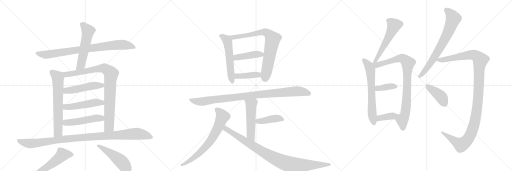
t = 0.00 s
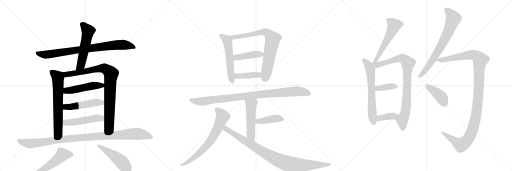
t = 4.20 s
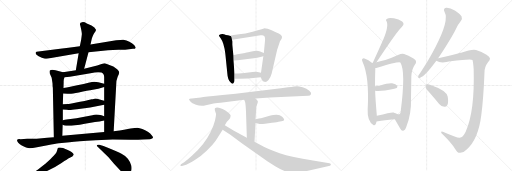
t = 8.40 s
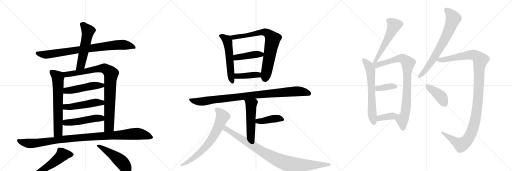
t = 12.60 s
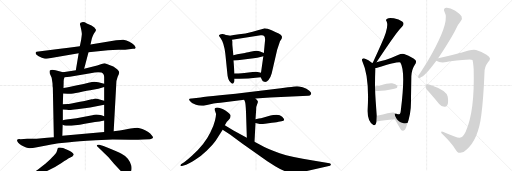
t = 16.80 s
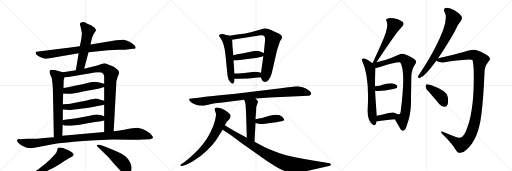
t = 21.00 s

The animated SVG that drew these frames (rendered in a browser with its animation timeline set to each time). Animation: 27 CSS @keyframes rules; one cycle of 21.00 s.

<svg version="1.1" viewBox="0 0 3072 1024" xmlns="http://www.w3.org/2000/svg">
  <g stroke="lightgray" stroke-dasharray="1,1" stroke-width="1" transform="scale(4, 4)">
    <line x1="0" y1="0" x2="256" y2="256"></line>
    <line x1="256" y1="0" x2="0" y2="256"></line>
    <line x1="128" y1="0" x2="128" y2="256"></line>
    <line x1="0" y1="128" x2="256" y2="128"></line>
    <line x1="256" y1="0" x2="512" y2="256"></line>
    <line x1="512" y1="0" x2="256" y2="256"></line>
    <line x1="384" y1="0" x2="384" y2="256"></line>
    <line x1="256" y1="128" x2="512" y2="128"></line>
    <line x1="512" y1="0" x2="768" y2="256"></line>
    <line x1="768" y1="0" x2="512" y2="256"></line>
    <line x1="640" y1="0" x2="640" y2="256"></line>
    <line x1="512" y1="128" x2="768" y2="128"></line>
  </g>
<g transform="scale(1, -1) translate(0, -850)">
   <style type="text/css">
    @keyframes keyframes0 {
      from {
       stroke: black;
       stroke-dashoffset: 849;
       stroke-width: 128;
       }
       73% {
       animation-timing-function: step-end;
       stroke: black;
       stroke-dashoffset: 0;
       stroke-width: 128;
       }
       to {
       stroke: black;
       stroke-width: 1024;
       }
       }
       #make-me-a-hanzi-animation-0 {
         animation: keyframes0 0.940918s both;
         animation-delay: 0.000000s;
         animation-timing-function: linear;
       }
    @keyframes keyframes1 {
      from {
       stroke: black;
       stroke-dashoffset: 554;
       stroke-width: 128;
       }
       64% {
       animation-timing-function: step-end;
       stroke: black;
       stroke-dashoffset: 0;
       stroke-width: 128;
       }
       to {
       stroke: black;
       stroke-width: 1024;
       }
       }
       #make-me-a-hanzi-animation-1 {
         animation: keyframes1 0.700846s both;
         animation-delay: 0.940918s;
         animation-timing-function: linear;
       }
    @keyframes keyframes2 {
      from {
       stroke: black;
       stroke-dashoffset: 667;
       stroke-width: 128;
       }
       68% {
       animation-timing-function: step-end;
       stroke: black;
       stroke-dashoffset: 0;
       stroke-width: 128;
       }
       to {
       stroke: black;
       stroke-width: 1024;
       }
       }
       #make-me-a-hanzi-animation-2 {
         animation: keyframes2 0.792806s both;
         animation-delay: 1.641764s;
         animation-timing-function: linear;
       }
    @keyframes keyframes3 {
      from {
       stroke: black;
       stroke-dashoffset: 901;
       stroke-width: 128;
       }
       75% {
       animation-timing-function: step-end;
       stroke: black;
       stroke-dashoffset: 0;
       stroke-width: 128;
       }
       to {
       stroke: black;
       stroke-width: 1024;
       }
       }
       #make-me-a-hanzi-animation-3 {
         animation: keyframes3 0.983236s both;
         animation-delay: 2.434570s;
         animation-timing-function: linear;
       }
    @keyframes keyframes4 {
      from {
       stroke: black;
       stroke-dashoffset: 495;
       stroke-width: 128;
       }
       62% {
       animation-timing-function: step-end;
       stroke: black;
       stroke-dashoffset: 0;
       stroke-width: 128;
       }
       to {
       stroke: black;
       stroke-width: 1024;
       }
       }
       #make-me-a-hanzi-animation-4 {
         animation: keyframes4 0.652832s both;
         animation-delay: 3.417806s;
         animation-timing-function: linear;
       }
    @keyframes keyframes5 {
      from {
       stroke: black;
       stroke-dashoffset: 499;
       stroke-width: 128;
       }
       62% {
       animation-timing-function: step-end;
       stroke: black;
       stroke-dashoffset: 0;
       stroke-width: 128;
       }
       to {
       stroke: black;
       stroke-width: 1024;
       }
       }
       #make-me-a-hanzi-animation-5 {
         animation: keyframes5 0.656087s both;
         animation-delay: 4.070638s;
         animation-timing-function: linear;
       }
    @keyframes keyframes6 {
      from {
       stroke: black;
       stroke-dashoffset: 494;
       stroke-width: 128;
       }
       62% {
       animation-timing-function: step-end;
       stroke: black;
       stroke-dashoffset: 0;
       stroke-width: 128;
       }
       to {
       stroke: black;
       stroke-width: 1024;
       }
       }
       #make-me-a-hanzi-animation-6 {
         animation: keyframes6 0.652018s both;
         animation-delay: 4.726725s;
         animation-timing-function: linear;
       }
    @keyframes keyframes7 {
      from {
       stroke: black;
       stroke-dashoffset: 1063;
       stroke-width: 128;
       }
       78% {
       animation-timing-function: step-end;
       stroke: black;
       stroke-dashoffset: 0;
       stroke-width: 128;
       }
       to {
       stroke: black;
       stroke-width: 1024;
       }
       }
       #make-me-a-hanzi-animation-7 {
         animation: keyframes7 1.115072s both;
         animation-delay: 5.378743s;
         animation-timing-function: linear;
       }
    @keyframes keyframes8 {
      from {
       stroke: black;
       stroke-dashoffset: 567;
       stroke-width: 128;
       }
       65% {
       animation-timing-function: step-end;
       stroke: black;
       stroke-dashoffset: 0;
       stroke-width: 128;
       }
       to {
       stroke: black;
       stroke-width: 1024;
       }
       }
       #make-me-a-hanzi-animation-8 {
         animation: keyframes8 0.711426s both;
         animation-delay: 6.493815s;
         animation-timing-function: linear;
       }
    @keyframes keyframes9 {
      from {
       stroke: black;
       stroke-dashoffset: 503;
       stroke-width: 128;
       }
       62% {
       animation-timing-function: step-end;
       stroke: black;
       stroke-dashoffset: 0;
       stroke-width: 128;
       }
       to {
       stroke: black;
       stroke-width: 1024;
       }
       }
       #make-me-a-hanzi-animation-9 {
         animation: keyframes9 0.659342s both;
         animation-delay: 7.205241s;
         animation-timing-function: linear;
       }
    @keyframes keyframes10 {
      from {
       stroke: black;
       stroke-dashoffset: 558;
       stroke-width: 128;
       }
       64% {
       animation-timing-function: step-end;
       stroke: black;
       stroke-dashoffset: 0;
       stroke-width: 128;
       }
       to {
       stroke: black;
       stroke-width: 1024;
       }
       }
       #make-me-a-hanzi-animation-10 {
         animation: keyframes10 0.704102s both;
         animation-delay: 7.864583s;
         animation-timing-function: linear;
       }
    @keyframes keyframes11 {
      from {
       stroke: black;
       stroke-dashoffset: 778;
       stroke-width: 128;
       }
       72% {
       animation-timing-function: step-end;
       stroke: black;
       stroke-dashoffset: 0;
       stroke-width: 128;
       }
       to {
       stroke: black;
       stroke-width: 1024;
       }
       }
       #make-me-a-hanzi-animation-11 {
         animation: keyframes11 0.883138s both;
         animation-delay: 8.568685s;
         animation-timing-function: linear;
       }
    @keyframes keyframes12 {
      from {
       stroke: black;
       stroke-dashoffset: 430;
       stroke-width: 128;
       }
       58% {
       animation-timing-function: step-end;
       stroke: black;
       stroke-dashoffset: 0;
       stroke-width: 128;
       }
       to {
       stroke: black;
       stroke-width: 1024;
       }
       }
       #make-me-a-hanzi-animation-12 {
         animation: keyframes12 0.599935s both;
         animation-delay: 9.451823s;
         animation-timing-function: linear;
       }
    @keyframes keyframes13 {
      from {
       stroke: black;
       stroke-dashoffset: 408;
       stroke-width: 128;
       }
       57% {
       animation-timing-function: step-end;
       stroke: black;
       stroke-dashoffset: 0;
       stroke-width: 128;
       }
       to {
       stroke: black;
       stroke-width: 1024;
       }
       }
       #make-me-a-hanzi-animation-13 {
         animation: keyframes13 0.582031s both;
         animation-delay: 10.051758s;
         animation-timing-function: linear;
       }
    @keyframes keyframes14 {
      from {
       stroke: black;
       stroke-dashoffset: 974;
       stroke-width: 128;
       }
       76% {
       animation-timing-function: step-end;
       stroke: black;
       stroke-dashoffset: 0;
       stroke-width: 128;
       }
       to {
       stroke: black;
       stroke-width: 1024;
       }
       }
       #make-me-a-hanzi-animation-14 {
         animation: keyframes14 1.042643s both;
         animation-delay: 10.633789s;
         animation-timing-function: linear;
       }
    @keyframes keyframes15 {
      from {
       stroke: black;
       stroke-dashoffset: 521;
       stroke-width: 128;
       }
       63% {
       animation-timing-function: step-end;
       stroke: black;
       stroke-dashoffset: 0;
       stroke-width: 128;
       }
       to {
       stroke: black;
       stroke-width: 1024;
       }
       }
       #make-me-a-hanzi-animation-15 {
         animation: keyframes15 0.673991s both;
         animation-delay: 11.676432s;
         animation-timing-function: linear;
       }
    @keyframes keyframes16 {
      from {
       stroke: black;
       stroke-dashoffset: 418;
       stroke-width: 128;
       }
       58% {
       animation-timing-function: step-end;
       stroke: black;
       stroke-dashoffset: 0;
       stroke-width: 128;
       }
       to {
       stroke: black;
       stroke-width: 1024;
       }
       }
       #make-me-a-hanzi-animation-16 {
         animation: keyframes16 0.590169s both;
         animation-delay: 12.350423s;
         animation-timing-function: linear;
       }
    @keyframes keyframes17 {
      from {
       stroke: black;
       stroke-dashoffset: 707;
       stroke-width: 128;
       }
       70% {
       animation-timing-function: step-end;
       stroke: black;
       stroke-dashoffset: 0;
       stroke-width: 128;
       }
       to {
       stroke: black;
       stroke-width: 1024;
       }
       }
       #make-me-a-hanzi-animation-17 {
         animation: keyframes17 0.825358s both;
         animation-delay: 12.940592s;
         animation-timing-function: linear;
       }
    @keyframes keyframes18 {
      from {
       stroke: black;
       stroke-dashoffset: 947;
       stroke-width: 128;
       }
       76% {
       animation-timing-function: step-end;
       stroke: black;
       stroke-dashoffset: 0;
       stroke-width: 128;
       }
       to {
       stroke: black;
       stroke-width: 1024;
       }
       }
       #make-me-a-hanzi-animation-18 {
         animation: keyframes18 1.020671s both;
         animation-delay: 13.765951s;
         animation-timing-function: linear;
       }
    @keyframes keyframes19 {
      from {
       stroke: black;
       stroke-dashoffset: 557;
       stroke-width: 128;
       }
       64% {
       animation-timing-function: step-end;
       stroke: black;
       stroke-dashoffset: 0;
       stroke-width: 128;
       }
       to {
       stroke: black;
       stroke-width: 1024;
       }
       }
       #make-me-a-hanzi-animation-19 {
         animation: keyframes19 0.703288s both;
         animation-delay: 14.786621s;
         animation-timing-function: linear;
       }
    @keyframes keyframes20 {
      from {
       stroke: black;
       stroke-dashoffset: 645;
       stroke-width: 128;
       }
       68% {
       animation-timing-function: step-end;
       stroke: black;
       stroke-dashoffset: 0;
       stroke-width: 128;
       }
       to {
       stroke: black;
       stroke-width: 1024;
       }
       }
       #make-me-a-hanzi-animation-20 {
         animation: keyframes20 0.774902s both;
         animation-delay: 15.489909s;
         animation-timing-function: linear;
       }
    @keyframes keyframes21 {
      from {
       stroke: black;
       stroke-dashoffset: 882;
       stroke-width: 128;
       }
       74% {
       animation-timing-function: step-end;
       stroke: black;
       stroke-dashoffset: 0;
       stroke-width: 128;
       }
       to {
       stroke: black;
       stroke-width: 1024;
       }
       }
       #make-me-a-hanzi-animation-21 {
         animation: keyframes21 0.967773s both;
         animation-delay: 16.264811s;
         animation-timing-function: linear;
       }
    @keyframes keyframes22 {
      from {
       stroke: black;
       stroke-dashoffset: 376;
       stroke-width: 128;
       }
       55% {
       animation-timing-function: step-end;
       stroke: black;
       stroke-dashoffset: 0;
       stroke-width: 128;
       }
       to {
       stroke: black;
       stroke-width: 1024;
       }
       }
       #make-me-a-hanzi-animation-22 {
         animation: keyframes22 0.555990s both;
         animation-delay: 17.232585s;
         animation-timing-function: linear;
       }
    @keyframes keyframes23 {
      from {
       stroke: black;
       stroke-dashoffset: 374;
       stroke-width: 128;
       }
       55% {
       animation-timing-function: step-end;
       stroke: black;
       stroke-dashoffset: 0;
       stroke-width: 128;
       }
       to {
       stroke: black;
       stroke-width: 1024;
       }
       }
       #make-me-a-hanzi-animation-23 {
         animation: keyframes23 0.554362s both;
         animation-delay: 17.788574s;
         animation-timing-function: linear;
       }
    @keyframes keyframes24 {
      from {
       stroke: black;
       stroke-dashoffset: 725;
       stroke-width: 128;
       }
       70% {
       animation-timing-function: step-end;
       stroke: black;
       stroke-dashoffset: 0;
       stroke-width: 128;
       }
       to {
       stroke: black;
       stroke-width: 1024;
       }
       }
       #make-me-a-hanzi-animation-24 {
         animation: keyframes24 0.840007s both;
         animation-delay: 18.342936s;
         animation-timing-function: linear;
       }
    @keyframes keyframes25 {
      from {
       stroke: black;
       stroke-dashoffset: 1205;
       stroke-width: 128;
       }
       80% {
       animation-timing-function: step-end;
       stroke: black;
       stroke-dashoffset: 0;
       stroke-width: 128;
       }
       to {
       stroke: black;
       stroke-width: 1024;
       }
       }
       #make-me-a-hanzi-animation-25 {
         animation: keyframes25 1.230632s both;
         animation-delay: 19.182943s;
         animation-timing-function: linear;
       }
    @keyframes keyframes26 {
      from {
       stroke: black;
       stroke-dashoffset: 407;
       stroke-width: 128;
       }
       57% {
       animation-timing-function: step-end;
       stroke: black;
       stroke-dashoffset: 0;
       stroke-width: 128;
       }
       to {
       stroke: black;
       stroke-width: 1024;
       }
       }
       #make-me-a-hanzi-animation-26 {
         animation: keyframes26 0.581217s both;
         animation-delay: 20.413574s;
         animation-timing-function: linear;
       }
</style>
<path d="M 531 538 L 648 549 Q 677 551 711 552 L 751 553 L 798 558 Q 813 558 814 565 Q 815 568 806 580 Q 779 607 740 613 Q 733 614 697 609 L 543 584 L 479 574 L 411 564 L 361 559 L 231 542 Q 216 541 214 536 Q 212 532 219 522 Q 229 512 251 505 Q 274 498 280 498 L 472 532 L 531 538 Z" fill="lightgray"></path> 
<path d="M 505 439 L 531 538 L 543 584 L 550 616 Q 550 618 556 633 Q 562 647 569 657 Q 576 666 576 673 Q 570 687 549 698 L 521 710 Q 506 720 493 718 Q 474 717 482 697 Q 492 656 491 645 Q 490 633 487 612 L 479 574 L 472 532 L 455 430 C 450 400 497 410 505 439 Z" fill="lightgray"></path> 
<path d="M 315 352 L 316 329 Q 316 327 317 326 L 323 28 C 324 -2 373 7 374 37 L 376 102 L 377 130 L 377 194 L 377 226 L 379 290 L 381 323 L 382 358 Q 381 376 387 388 C 395 412 395 412 378 417 L 333 430 Q 306 437 298 427 Q 297 424 298 412 L 310 384 L 315 352 Z" fill="lightgray"></path> 
<path d="M 682 64 L 697 336 Q 697 371 706 390 Q 715 408 715 416 Q 716 423 703 436 L 680 452 L 629 471 Q 626 472 605 466 L 583 458 L 505 439 L 455 430 L 378 417 C 348 412 357 386 387 388 L 419 390 L 543 412 Q 582 420 609 416 Q 625 410 625 389 L 625 348 L 625 329 L 625 246 L 625 222 L 625 154 L 625 128 L 625 59 C 625 29 680 34 682 64 Z" fill="lightgray"></path> 
<path d="M 379 290 L 405 289 Q 421 285 473 296 Q 526 307 557 312 Q 589 316 625 329 C 653 339 654 341 625 348 L 590 357 Q 577 360 566 360 Q 555 360 531 354 Q 507 348 463 339 L 415 329 Q 402 326 381 323 C 351 319 349 291 379 290 Z" fill="lightgray"></path> 
<path d="M 377 194 L 402 192 Q 414 190 420 191 Q 426 191 462 196 L 541 206 L 625 222 C 654 228 654 237 625 246 L 598 254 Q 576 262 566 259 Q 556 256 550 255 L 525 250 Q 507 245 458 236 Q 410 227 407 227 L 377 226 C 347 225 347 196 377 194 Z" fill="lightgray"></path> 
<path d="M 376 102 L 386 98 Q 423 92 509 109 L 570 119 Q 597 122 625 128 C 654 134 653 143 625 154 L 609 160 Q 574 168 554 160 L 459 142 L 411 136 Q 409 137 377 130 C 348 124 348 113 376 102 Z" fill="lightgray"></path> 
<path d="M 323 28 L 283 25 Q 217 18 163 18 L 123 16 Q 104 18 102 9 Q 104 -7 128 -20 Q 160 -38 178 -38 Q 197 -38 214 -34 L 285 -20 Q 333 -10 354 -8 L 418 -2 Q 461 2 575 9 L 676 14 Q 752 14 781 13 Q 811 12 859 14 L 900 16 Q 917 18 918 24 Q 920 30 910 40 Q 904 49 887 60 Q 871 70 854 77 Q 837 84 824 85 Q 812 85 783 80 L 744 73 Q 724 68 682 64 L 625 59 L 374 37 L 323 28 Z" fill="lightgray"></path> 
<path d="M 173 -216 L 195 -210 Q 236 -196 278 -177 Q 332 -153 369 -127 Q 407 -102 416 -97 Q 425 -93 434 -88 Q 443 -79 442 -75 Q 440 -64 403 -47 Q 366 -30 349 -36 Q 346 -38 343 -51 Q 340 -64 333 -72 Q 327 -80 302 -104 Q 277 -128 266 -136 L 232 -163 Q 226 -169 187 -192 L 168 -204 Q 155 -211 157 -217 Q 159 -220 173 -216 Z" fill="lightgray"></path> 
<path d="M 589 -32 L 651 -93 L 684 -132 Q 687 -136 712 -162 Q 737 -188 747 -195 Q 758 -202 765 -201 Q 773 -200 783 -183 Q 793 -167 788 -144 Q 783 -121 767 -101 Q 751 -82 729 -71 Q 708 -60 621 -25 L 596 -18 Q 583 -15 581 -20 Q 579 -25 589 -32 Z" fill="lightgray"></path> 
<path d="M 1378 636 L 1368 639 Q 1355 642 1344 646 Q 1334 649 1325 646 Q 1316 643 1314 639 Q 1312 635 1324 622 Q 1344 595 1352 529 L 1364 410 Q 1366 374 1383 357 Q 1395 341 1403 356 Q 1407 362 1407 368 L 1407 378 L 1407 410 L 1401 488 L 1400 519 L 1394 582 L 1394 602 L 1392 612 C 1388 633 1388 633 1378 636 Z" fill="lightgray"></path> 
<path d="M 1564 387 L 1573 369 Q 1575 361 1587 360 Q 1600 358 1611 371 Q 1623 384 1630 410 L 1663 552 L 1680 604 L 1688 616 Q 1692 622 1692 631 Q 1690 638 1684 643 Q 1675 650 1655 658 Q 1638 667 1626 671 L 1606 678 Q 1591 682 1589 682 Q 1587 682 1516 661 Q 1470 649 1434 645 Q 1399 640 1378 636 C 1348 631 1362 607 1392 612 L 1564 639 Q 1579 641 1583 637 Q 1594 630 1589 596 L 1583 533 L 1580 514 L 1566 414 C 1563 390 1563 390 1564 387 Z" fill="lightgray"></path> 
<path d="M 1583 533 L 1561 542 Q 1550 546 1540 546 Q 1530 546 1502 540 Q 1474 533 1470 533 L 1424 525 L 1400 519 C 1371 512 1371 486 1401 488 L 1426 490 L 1522 502 Q 1548 506 1556 508 L 1580 514 C 1609 521 1611 522 1583 533 Z" fill="lightgray"></path> 
<path d="M 1489 380 L 1564 387 C 1594 390 1595 407 1566 414 L 1546 419 Q 1538 421 1516 419 L 1478 415 Q 1458 412 1407 410 C 1377 409 1377 377 1407 378 L 1438 379 L 1489 380 Z" fill="lightgray"></path> 
<path d="M 1620 266 L 1849 277 Q 1861 277 1866 286 Q 1871 294 1856 307 Q 1841 319 1816 327 Q 1791 334 1782 334 Q 1773 334 1728 327 Q 1683 320 1648 317 L 1512 300 Q 1412 287 1320 279 Q 1229 270 1204 266 L 1150 260 Q 1126 261 1139 246 Q 1143 237 1155 232 L 1176 222 L 1193 218 L 1212 216 Q 1222 216 1235 220 L 1275 228 Q 1284 230 1323 234 L 1465 252 L 1533 260 L 1620 266 Z" fill="lightgray"></path> 
<path d="M 1465 252 L 1470 241 Q 1474 230 1476 180 L 1481 25 C 1482 -5 1525 -30 1527 0 L 1533 113 L 1533 136 L 1537 192 Q 1537 208 1538 210 L 1544 229 Q 1548 237 1547 243 Q 1546 248 1533 260 C 1512 281 1453 279 1465 252 Z" fill="lightgray"></path> 
<path d="M 1533 113 L 1552 109 Q 1562 106 1590 109 L 1632 114 Q 1666 118 1671 120 L 1689 123 Q 1705 126 1705 132 Q 1705 137 1693 150 Q 1681 162 1659 162 Q 1638 162 1623 158 L 1566 142 Q 1562 143 1533 136 C 1504 129 1504 119 1533 113 Z" fill="lightgray"></path> 
<path d="M 1349 100 L 1361 120 Q 1362 122 1373 133 Q 1384 143 1384 156 Q 1384 168 1350 190 Q 1303 214 1290 201 Q 1288 199 1289 190 L 1296 168 Q 1297 159 1290 128 Q 1283 97 1262 56 Q 1228 -15 1153 -82 Q 1123 -110 1105 -122 L 1086 -134 Q 1082 -139 1083 -143 Q 1084 -147 1092 -145 L 1117 -137 Q 1133 -131 1169 -109 Q 1205 -87 1240 -53 Q 1276 -19 1294 7 L 1336 73 L 1349 100 Z" fill="lightgray"></path> 
<path d="M 1481 25 L 1401 68 L 1349 100 C 1323 116 1311 90 1336 73 L 1380 44 L 1453 -10 L 1604 -116 L 1651 -146 Q 1716 -185 1753 -187 Q 1771 -188 1819 -180 L 1980 -144 Q 1984 -142 1985 -136 Q 1987 -130 1977 -128 L 1878 -112 Q 1748 -91 1678 -68 Q 1609 -45 1583 -30 L 1527 0 L 1481 25 Z" fill="lightgray"></path> 
<path d="M 2259 478 Q 2385 668 2412 691 Q 2430 709 2413 722 Q 2394 735 2363 741 Q 2335 747 2323 739 Q 2311 733 2320 722 Q 2335 689 2289 590 Q 2265 536 2238 477 Q 2237 476 2237 474 C 2225 446 2242 453 2259 478 Z" fill="lightgray"></path> 
<path d="M 2233 473 Q 2211 492 2187 500 Q 2180 503 2175 498 Q 2168 494 2175 481 Q 2217 391 2206 194 Q 2203 124 2240 101 Q 2255 95 2259 122 L 2261 156 Q 2251 276 2251 307 L 2250 333 Q 2250 393 2252 443 C 2253 457 2253 457 2233 473 Z" fill="lightgray"></path> 
<path d="M 2369 135 Q 2381 114 2401 80 Q 2410 64 2419 67 Q 2432 70 2439 94 Q 2469 167 2466 264 Q 2467 325 2468 394 Q 2471 436 2489 462 Q 2502 480 2492 491 Q 2473 509 2432 524 Q 2416 533 2388 521 Q 2354 505 2312 491 Q 2288 485 2259 478 L 2237 474 Q 2233 474 2233 473 C 2204 467 2223 436 2252 443 Q 2258 444 2263 445 Q 2393 484 2402 476 Q 2435 425 2405 189 Q 2404 167 2396 165 Q 2392 164 2378 168 C 2348 171 2354 161 2369 135 Z" fill="lightgray"></path> 
<path d="M 2251 307 Q 2282 301 2366 319 Q 2378 322 2380 323 Q 2387 330 2383 337 Q 2376 346 2353 351 Q 2332 354 2279 337 Q 2264 337 2250 333 C 2221 325 2221 312 2251 307 Z" fill="lightgray"></path> 
<path d="M 2259 122 Q 2263 122 2268 123 Q 2302 130 2369 135 C 2399 137 2402 151 2378 168 Q 2374 171 2372 172 Q 2371 173 2363 175 Q 2359 178 2359 176 Q 2352 179 2261 156 C 2232 149 2229 120 2259 122 Z" fill="lightgray"></path> 
<path d="M 2629 501 Q 2698 606 2728 662 Q 2747 705 2766 726 Q 2775 738 2769 753 Q 2762 766 2729 788 Q 2698 806 2677 804 Q 2656 800 2668 777 Q 2696 729 2613 569 Q 2576 496 2520 412 Q 2510 400 2509 393 Q 2506 380 2521 385 Q 2548 391 2618 486 L 2629 501 Z" fill="lightgray"></path> 
<path d="M 2758 24 Q 2742 23 2657 60 Q 2647 64 2647 58 Q 2646 54 2657 44 Q 2709 -7 2732 -44 Q 2745 -68 2760 -66 Q 2781 -67 2800 -46 Q 2870 14 2888 162 Q 2901 262 2907 417 Q 2907 451 2928 478 Q 2941 491 2940 500 Q 2939 509 2919 522 Q 2891 541 2856 551 Q 2834 558 2767 535 Q 2764 535 2762 534 Q 2731 525 2629 501 C 2600 494 2596 493 2618 486 Q 2645 468 2702 483 Q 2829 499 2835 491 Q 2839 478 2842 437 Q 2849 181 2794 61 Q 2778 27 2758 24 Z" fill="lightgray"></path> 
<path d="M 2583 289 Q 2608 261 2635 227 Q 2648 211 2666 210 Q 2678 209 2685 223 Q 2692 239 2686 272 Q 2679 308 2584 341 Q 2568 348 2560 345 Q 2554 341 2554 327 Q 2557 314 2583 289 Z" fill="lightgray"></path> 
      <clipPath id="make-me-a-hanzi-clip-0">
      <path d="M 531 538 L 648 549 Q 677 551 711 552 L 751 553 L 798 558 Q 813 558 814 565 Q 815 568 806 580 Q 779 607 740 613 Q 733 614 697 609 L 543 584 L 479 574 L 411 564 L 361 559 L 231 542 Q 216 541 214 536 Q 212 532 219 522 Q 229 512 251 505 Q 274 498 280 498 L 472 532 L 531 538 Z" fill="lightgray"></path>
      </clipPath>
      <path clip-path="url(#make-me-a-hanzi-clip-0)" d="M 222 531 L 279 523 L 711 582 L 765 580 L 808 566 " fill="none" id="make-me-a-hanzi-animation-0" stroke-dasharray="721 1442" stroke-linecap="round"></path>

      <clipPath id="make-me-a-hanzi-clip-1">
      <path d="M 505 439 L 531 538 L 543 584 L 550 616 Q 550 618 556 633 Q 562 647 569 657 Q 576 666 576 673 Q 570 687 549 698 L 521 710 Q 506 720 493 718 Q 474 717 482 697 Q 492 656 491 645 Q 490 633 487 612 L 479 574 L 472 532 L 455 430 C 450 400 497 410 505 439 Z" fill="lightgray"></path>
      </clipPath>
      <path clip-path="url(#make-me-a-hanzi-clip-1)" d="M 491 705 L 499 702 L 528 663 L 487 466 L 460 437 " fill="none" id="make-me-a-hanzi-animation-1" stroke-dasharray="426 852" stroke-linecap="round"></path>

      <clipPath id="make-me-a-hanzi-clip-2">
      <path d="M 315 352 L 316 329 Q 316 327 317 326 L 323 28 C 324 -2 373 7 374 37 L 376 102 L 377 130 L 377 194 L 377 226 L 379 290 L 381 323 L 382 358 Q 381 376 387 388 C 395 412 395 412 378 417 L 333 430 Q 306 437 298 427 Q 297 424 298 412 L 310 384 L 315 352 Z" fill="lightgray"></path>
      </clipPath>
      <path clip-path="url(#make-me-a-hanzi-clip-2)" d="M 308 420 L 346 390 L 349 353 L 349 59 L 328 36 " fill="none" id="make-me-a-hanzi-animation-2" stroke-dasharray="539 1078" stroke-linecap="round"></path>

      <clipPath id="make-me-a-hanzi-clip-3">
      <path d="M 682 64 L 697 336 Q 697 371 706 390 Q 715 408 715 416 Q 716 423 703 436 L 680 452 L 629 471 Q 626 472 605 466 L 583 458 L 505 439 L 455 430 L 378 417 C 348 412 357 386 387 388 L 419 390 L 543 412 Q 582 420 609 416 Q 625 410 625 389 L 625 348 L 625 329 L 625 246 L 625 222 L 625 154 L 625 128 L 625 59 C 625 29 680 34 682 64 Z" fill="lightgray"></path>
      </clipPath>
      <path clip-path="url(#make-me-a-hanzi-clip-3)" d="M 387 412 L 398 405 L 424 407 L 620 442 L 662 414 L 654 91 L 632 66 " fill="none" id="make-me-a-hanzi-animation-3" stroke-dasharray="773 1546" stroke-linecap="round"></path>

      <clipPath id="make-me-a-hanzi-clip-4">
      <path d="M 379 290 L 405 289 Q 421 285 473 296 Q 526 307 557 312 Q 589 316 625 329 C 653 339 654 341 625 348 L 590 357 Q 577 360 566 360 Q 555 360 531 354 Q 507 348 463 339 L 415 329 Q 402 326 381 323 C 351 319 349 291 379 290 Z" fill="lightgray"></path>
      </clipPath>
      <path clip-path="url(#make-me-a-hanzi-clip-4)" d="M 386 295 L 403 308 L 618 343 " fill="none" id="make-me-a-hanzi-animation-4" stroke-dasharray="367 734" stroke-linecap="round"></path>

      <clipPath id="make-me-a-hanzi-clip-5">
      <path d="M 377 194 L 402 192 Q 414 190 420 191 Q 426 191 462 196 L 541 206 L 625 222 C 654 228 654 237 625 246 L 598 254 Q 576 262 566 259 Q 556 256 550 255 L 525 250 Q 507 245 458 236 Q 410 227 407 227 L 377 226 C 347 225 347 196 377 194 Z" fill="lightgray"></path>
      </clipPath>
      <path clip-path="url(#make-me-a-hanzi-clip-5)" d="M 384 199 L 393 210 L 499 221 L 572 236 L 610 235 L 617 228 " fill="none" id="make-me-a-hanzi-animation-5" stroke-dasharray="371 742" stroke-linecap="round"></path>

      <clipPath id="make-me-a-hanzi-clip-6">
      <path d="M 376 102 L 386 98 Q 423 92 509 109 L 570 119 Q 597 122 625 128 C 654 134 653 143 625 154 L 609 160 Q 574 168 554 160 L 459 142 L 411 136 Q 409 137 377 130 C 348 124 348 113 376 102 Z" fill="lightgray"></path>
      </clipPath>
      <path clip-path="url(#make-me-a-hanzi-clip-6)" d="M 384 109 L 565 141 L 607 142 L 618 148 " fill="none" id="make-me-a-hanzi-animation-6" stroke-dasharray="366 732" stroke-linecap="round"></path>

      <clipPath id="make-me-a-hanzi-clip-7">
      <path d="M 323 28 L 283 25 Q 217 18 163 18 L 123 16 Q 104 18 102 9 Q 104 -7 128 -20 Q 160 -38 178 -38 Q 197 -38 214 -34 L 285 -20 Q 333 -10 354 -8 L 418 -2 Q 461 2 575 9 L 676 14 Q 752 14 781 13 Q 811 12 859 14 L 900 16 Q 917 18 918 24 Q 920 30 910 40 Q 904 49 887 60 Q 871 70 854 77 Q 837 84 824 85 Q 812 85 783 80 L 744 73 Q 724 68 682 64 L 625 59 L 374 37 L 323 28 Z" fill="lightgray"></path>
      </clipPath>
      <path clip-path="url(#make-me-a-hanzi-clip-7)" d="M 111 6 L 193 -10 L 446 23 L 812 49 L 911 27 " fill="none" id="make-me-a-hanzi-animation-7" stroke-dasharray="935 1870" stroke-linecap="round"></path>

      <clipPath id="make-me-a-hanzi-clip-8">
      <path d="M 173 -216 L 195 -210 Q 236 -196 278 -177 Q 332 -153 369 -127 Q 407 -102 416 -97 Q 425 -93 434 -88 Q 443 -79 442 -75 Q 440 -64 403 -47 Q 366 -30 349 -36 Q 346 -38 343 -51 Q 340 -64 333 -72 Q 327 -80 302 -104 Q 277 -128 266 -136 L 232 -163 Q 226 -169 187 -192 L 168 -204 Q 155 -211 157 -217 Q 159 -220 173 -216 Z" fill="lightgray"></path>
      </clipPath>
      <path clip-path="url(#make-me-a-hanzi-clip-8)" d="M 431 -77 L 373 -80 L 277 -155 L 160 -215 " fill="none" id="make-me-a-hanzi-animation-8" stroke-dasharray="439 878" stroke-linecap="round"></path>

      <clipPath id="make-me-a-hanzi-clip-9">
      <path d="M 589 -32 L 651 -93 L 684 -132 Q 687 -136 712 -162 Q 737 -188 747 -195 Q 758 -202 765 -201 Q 773 -200 783 -183 Q 793 -167 788 -144 Q 783 -121 767 -101 Q 751 -82 729 -71 Q 708 -60 621 -25 L 596 -18 Q 583 -15 581 -20 Q 579 -25 589 -32 Z" fill="lightgray"></path>
      </clipPath>
      <path clip-path="url(#make-me-a-hanzi-clip-9)" d="M 589 -23 L 644 -55 L 723 -115 L 755 -155 L 763 -187 " fill="none" id="make-me-a-hanzi-animation-9" stroke-dasharray="375 750" stroke-linecap="round"></path>

      <clipPath id="make-me-a-hanzi-clip-10">
      <path d="M 1378 636 L 1368 639 Q 1355 642 1344 646 Q 1334 649 1325 646 Q 1316 643 1314 639 Q 1312 635 1324 622 Q 1344 595 1352 529 L 1364 410 Q 1366 374 1383 357 Q 1395 341 1403 356 Q 1407 362 1407 368 L 1407 378 L 1407 410 L 1401 488 L 1400 519 L 1394 582 L 1394 602 L 1392 612 C 1388 633 1388 633 1378 636 Z" fill="lightgray"></path>
      </clipPath>
      <path clip-path="url(#make-me-a-hanzi-clip-10)" d="M 1323 638 L 1356 617 L 1366 602 L 1393 359 " fill="none" id="make-me-a-hanzi-animation-10" stroke-dasharray="430 860" stroke-linecap="round"></path>

      <clipPath id="make-me-a-hanzi-clip-11">
      <path d="M 1564 387 L 1573 369 Q 1575 361 1587 360 Q 1600 358 1611 371 Q 1623 384 1630 410 L 1663 552 L 1680 604 L 1688 616 Q 1692 622 1692 631 Q 1690 638 1684 643 Q 1675 650 1655 658 Q 1638 667 1626 671 L 1606 678 Q 1591 682 1589 682 Q 1587 682 1516 661 Q 1470 649 1434 645 Q 1399 640 1378 636 C 1348 631 1362 607 1392 612 L 1564 639 Q 1579 641 1583 637 Q 1594 630 1589 596 L 1583 533 L 1580 514 L 1566 414 C 1563 390 1563 390 1564 387 Z" fill="lightgray"></path>
      </clipPath>
      <path clip-path="url(#make-me-a-hanzi-clip-11)" d="M 1385 632 L 1399 626 L 1445 632 L 1574 659 L 1595 657 L 1621 638 L 1636 616 L 1601 424 L 1586 373 " fill="none" id="make-me-a-hanzi-animation-11" stroke-dasharray="650 1300" stroke-linecap="round"></path>

      <clipPath id="make-me-a-hanzi-clip-12">
      <path d="M 1583 533 L 1561 542 Q 1550 546 1540 546 Q 1530 546 1502 540 Q 1474 533 1470 533 L 1424 525 L 1400 519 C 1371 512 1371 486 1401 488 L 1426 490 L 1522 502 Q 1548 506 1556 508 L 1580 514 C 1609 521 1611 522 1583 533 Z" fill="lightgray"></path>
      </clipPath>
      <path clip-path="url(#make-me-a-hanzi-clip-12)" d="M 1407 496 L 1418 506 L 1435 510 L 1575 529 " fill="none" id="make-me-a-hanzi-animation-12" stroke-dasharray="302 604" stroke-linecap="round"></path>

      <clipPath id="make-me-a-hanzi-clip-13">
      <path d="M 1489 380 L 1564 387 C 1594 390 1595 407 1566 414 L 1546 419 Q 1538 421 1516 419 L 1478 415 Q 1458 412 1407 410 C 1377 409 1377 377 1407 378 L 1438 379 L 1489 380 Z" fill="lightgray"></path>
      </clipPath>
      <path clip-path="url(#make-me-a-hanzi-clip-13)" d="M 1415 383 L 1422 394 L 1547 402 L 1559 408 " fill="none" id="make-me-a-hanzi-animation-13" stroke-dasharray="280 560" stroke-linecap="round"></path>

      <clipPath id="make-me-a-hanzi-clip-14">
      <path d="M 1620 266 L 1849 277 Q 1861 277 1866 286 Q 1871 294 1856 307 Q 1841 319 1816 327 Q 1791 334 1782 334 Q 1773 334 1728 327 Q 1683 320 1648 317 L 1512 300 Q 1412 287 1320 279 Q 1229 270 1204 266 L 1150 260 Q 1126 261 1139 246 Q 1143 237 1155 232 L 1176 222 L 1193 218 L 1212 216 Q 1222 216 1235 220 L 1275 228 Q 1284 230 1323 234 L 1465 252 L 1533 260 L 1620 266 Z" fill="lightgray"></path>
      </clipPath>
      <path clip-path="url(#make-me-a-hanzi-clip-14)" d="M 1144 254 L 1167 244 L 1210 241 L 1507 279 L 1783 304 L 1855 291 " fill="none" id="make-me-a-hanzi-animation-14" stroke-dasharray="846 1692" stroke-linecap="round"></path>

      <clipPath id="make-me-a-hanzi-clip-15">
      <path d="M 1465 252 L 1470 241 Q 1474 230 1476 180 L 1481 25 C 1482 -5 1525 -30 1527 0 L 1533 113 L 1533 136 L 1537 192 Q 1537 208 1538 210 L 1544 229 Q 1548 237 1547 243 Q 1546 248 1533 260 C 1512 281 1453 279 1465 252 Z" fill="lightgray"></path>
      </clipPath>
      <path clip-path="url(#make-me-a-hanzi-clip-15)" d="M 1472 249 L 1507 223 L 1505 40 L 1524 7 " fill="none" id="make-me-a-hanzi-animation-15" stroke-dasharray="393 786" stroke-linecap="round"></path>

      <clipPath id="make-me-a-hanzi-clip-16">
      <path d="M 1533 113 L 1552 109 Q 1562 106 1590 109 L 1632 114 Q 1666 118 1671 120 L 1689 123 Q 1705 126 1705 132 Q 1705 137 1693 150 Q 1681 162 1659 162 Q 1638 162 1623 158 L 1566 142 Q 1562 143 1533 136 C 1504 129 1504 119 1533 113 Z" fill="lightgray"></path>
      </clipPath>
      <path clip-path="url(#make-me-a-hanzi-clip-16)" d="M 1539 119 L 1548 125 L 1653 140 L 1698 133 " fill="none" id="make-me-a-hanzi-animation-16" stroke-dasharray="290 580" stroke-linecap="round"></path>

      <clipPath id="make-me-a-hanzi-clip-17">
      <path d="M 1349 100 L 1361 120 Q 1362 122 1373 133 Q 1384 143 1384 156 Q 1384 168 1350 190 Q 1303 214 1290 201 Q 1288 199 1289 190 L 1296 168 Q 1297 159 1290 128 Q 1283 97 1262 56 Q 1228 -15 1153 -82 Q 1123 -110 1105 -122 L 1086 -134 Q 1082 -139 1083 -143 Q 1084 -147 1092 -145 L 1117 -137 Q 1133 -131 1169 -109 Q 1205 -87 1240 -53 Q 1276 -19 1294 7 L 1336 73 L 1349 100 Z" fill="lightgray"></path>
      </clipPath>
      <path clip-path="url(#make-me-a-hanzi-clip-17)" d="M 1298 195 L 1327 168 L 1335 152 L 1307 82 L 1277 27 L 1231 -33 L 1178 -84 L 1088 -140 " fill="none" id="make-me-a-hanzi-animation-17" stroke-dasharray="579 1158" stroke-linecap="round"></path>

      <clipPath id="make-me-a-hanzi-clip-18">
      <path d="M 1481 25 L 1401 68 L 1349 100 C 1323 116 1311 90 1336 73 L 1380 44 L 1453 -10 L 1604 -116 L 1651 -146 Q 1716 -185 1753 -187 Q 1771 -188 1819 -180 L 1980 -144 Q 1984 -142 1985 -136 Q 1987 -130 1977 -128 L 1878 -112 Q 1748 -91 1678 -68 Q 1609 -45 1583 -30 L 1527 0 L 1481 25 Z" fill="lightgray"></path>
      </clipPath>
      <path clip-path="url(#make-me-a-hanzi-clip-18)" d="M 1352 90 L 1355 78 L 1590 -69 L 1713 -127 L 1774 -140 L 1977 -136 " fill="none" id="make-me-a-hanzi-animation-18" stroke-dasharray="819 1638" stroke-linecap="round"></path>

      <clipPath id="make-me-a-hanzi-clip-19">
      <path d="M 2259 478 Q 2385 668 2412 691 Q 2430 709 2413 722 Q 2394 735 2363 741 Q 2335 747 2323 739 Q 2311 733 2320 722 Q 2335 689 2289 590 Q 2265 536 2238 477 Q 2237 476 2237 474 C 2225 446 2242 453 2259 478 Z" fill="lightgray"></path>
      </clipPath>
      <path clip-path="url(#make-me-a-hanzi-clip-19)" d="M 2326 730 L 2351 716 L 2362 703 L 2361 690 L 2273 515 L 2264 509 L 2260 493 L 2244 483 " fill="none" id="make-me-a-hanzi-animation-19" stroke-dasharray="429 858" stroke-linecap="round"></path>

      <clipPath id="make-me-a-hanzi-clip-20">
      <path d="M 2233 473 Q 2211 492 2187 500 Q 2180 503 2175 498 Q 2168 494 2175 481 Q 2217 391 2206 194 Q 2203 124 2240 101 Q 2255 95 2259 122 L 2261 156 Q 2251 276 2251 307 L 2250 333 Q 2250 393 2252 443 C 2253 457 2253 457 2233 473 Z" fill="lightgray"></path>
      </clipPath>
      <path clip-path="url(#make-me-a-hanzi-clip-20)" d="M 2183 490 L 2205 468 L 2222 435 L 2233 169 L 2244 116 " fill="none" id="make-me-a-hanzi-animation-20" stroke-dasharray="517 1034" stroke-linecap="round"></path>

      <clipPath id="make-me-a-hanzi-clip-21">
      <path d="M 2369 135 Q 2381 114 2401 80 Q 2410 64 2419 67 Q 2432 70 2439 94 Q 2469 167 2466 264 Q 2467 325 2468 394 Q 2471 436 2489 462 Q 2502 480 2492 491 Q 2473 509 2432 524 Q 2416 533 2388 521 Q 2354 505 2312 491 Q 2288 485 2259 478 L 2237 474 Q 2233 474 2233 473 C 2204 467 2223 436 2252 443 Q 2258 444 2263 445 Q 2393 484 2402 476 Q 2435 425 2405 189 Q 2404 167 2396 165 Q 2392 164 2378 168 C 2348 171 2354 161 2369 135 Z" fill="lightgray"></path>
      </clipPath>
      <path clip-path="url(#make-me-a-hanzi-clip-21)" d="M 2236 468 L 2273 462 L 2404 502 L 2429 493 L 2448 470 L 2439 238 L 2430 163 L 2413 132 L 2417 80 " fill="none" id="make-me-a-hanzi-animation-21" stroke-dasharray="754 1508" stroke-linecap="round"></path>

      <clipPath id="make-me-a-hanzi-clip-22">
      <path d="M 2251 307 Q 2282 301 2366 319 Q 2378 322 2380 323 Q 2387 330 2383 337 Q 2376 346 2353 351 Q 2332 354 2279 337 Q 2264 337 2250 333 C 2221 325 2221 312 2251 307 Z" fill="lightgray"></path>
      </clipPath>
      <path clip-path="url(#make-me-a-hanzi-clip-22)" d="M 2256 314 L 2273 322 L 2339 333 L 2373 332 " fill="none" id="make-me-a-hanzi-animation-22" stroke-dasharray="248 496" stroke-linecap="round"></path>

      <clipPath id="make-me-a-hanzi-clip-23">
      <path d="M 2259 122 Q 2263 122 2268 123 Q 2302 130 2369 135 C 2399 137 2402 151 2378 168 Q 2374 171 2372 172 Q 2371 173 2363 175 Q 2359 178 2359 176 Q 2352 179 2261 156 C 2232 149 2229 120 2259 122 Z" fill="lightgray"></path>
      </clipPath>
      <path clip-path="url(#make-me-a-hanzi-clip-23)" d="M 2263 127 L 2279 144 L 2340 152 L 2371 164 " fill="none" id="make-me-a-hanzi-animation-23" stroke-dasharray="246 492" stroke-linecap="round"></path>

      <clipPath id="make-me-a-hanzi-clip-24">
      <path d="M 2629 501 Q 2698 606 2728 662 Q 2747 705 2766 726 Q 2775 738 2769 753 Q 2762 766 2729 788 Q 2698 806 2677 804 Q 2656 800 2668 777 Q 2696 729 2613 569 Q 2576 496 2520 412 Q 2510 400 2509 393 Q 2506 380 2521 385 Q 2548 391 2618 486 L 2629 501 Z" fill="lightgray"></path>
      </clipPath>
      <path clip-path="url(#make-me-a-hanzi-clip-24)" d="M 2678 789 L 2699 772 L 2720 740 L 2696 673 L 2661 601 L 2582 468 L 2518 394 " fill="none" id="make-me-a-hanzi-animation-24" stroke-dasharray="597 1194" stroke-linecap="round"></path>

      <clipPath id="make-me-a-hanzi-clip-25">
      <path d="M 2758 24 Q 2742 23 2657 60 Q 2647 64 2647 58 Q 2646 54 2657 44 Q 2709 -7 2732 -44 Q 2745 -68 2760 -66 Q 2781 -67 2800 -46 Q 2870 14 2888 162 Q 2901 262 2907 417 Q 2907 451 2928 478 Q 2941 491 2940 500 Q 2939 509 2919 522 Q 2891 541 2856 551 Q 2834 558 2767 535 Q 2764 535 2762 534 Q 2731 525 2629 501 C 2600 494 2596 493 2618 486 Q 2645 468 2702 483 Q 2829 499 2835 491 Q 2839 478 2842 437 Q 2849 181 2794 61 Q 2778 27 2758 24 Z" fill="lightgray"></path>
      </clipPath>
      <path clip-path="url(#make-me-a-hanzi-clip-25)" d="M 2625 487 L 2823 522 L 2853 518 L 2882 491 L 2875 449 L 2864 211 L 2849 121 L 2820 37 L 2801 8 L 2767 -18 L 2669 44 L 2667 52 L 2652 57 " fill="none" id="make-me-a-hanzi-animation-25" stroke-dasharray="1077 2154" stroke-linecap="round"></path>

      <clipPath id="make-me-a-hanzi-clip-26">
      <path d="M 2583 289 Q 2608 261 2635 227 Q 2648 211 2666 210 Q 2678 209 2685 223 Q 2692 239 2686 272 Q 2679 308 2584 341 Q 2568 348 2560 345 Q 2554 341 2554 327 Q 2557 314 2583 289 Z" fill="lightgray"></path>
      </clipPath>
      <path clip-path="url(#make-me-a-hanzi-clip-26)" d="M 2565 336 L 2642 275 L 2667 229 " fill="none" id="make-me-a-hanzi-animation-26" stroke-dasharray="279 558" stroke-linecap="round"></path>

</g>
</svg>
